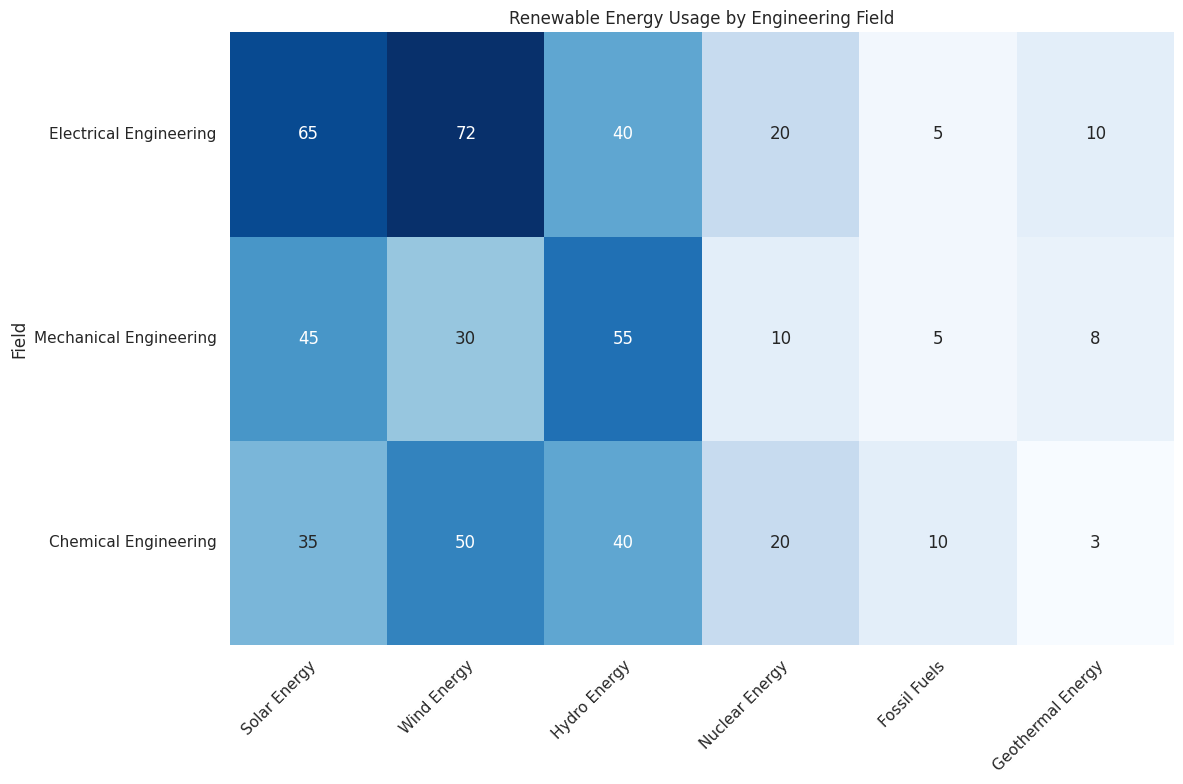

The matplotlib source for this figure: (Note: this script raises an exception after producing the figure.)

import numpy as np
import pandas as pd
import matplotlib.pyplot as plt
import seaborn as sns

# Define data
data = {'Field': ['Electrical Engineering', 'Mechanical Engineering', 'Chemical Engineering'],
        'Solar Energy': [65, 45, 35],
        'Wind Energy': [72, 30, 50],
        'Hydro Energy': [40, 55, 40],
        'Nuclear Energy': [20, 10, 20],
        'Fossil Fuels': [5, 5, 10],
        'Geothermal Energy': [10, 8, 3]}

# Convert data to dataframe
df = pd.DataFrame(data)

# Set index to 'Field'
df.set_index('Field', inplace=True)

# Plot heatmap using seaborn
sns.set()
fig, ax = plt.subplots(figsize=(12,8))
sns.heatmap(df, annot=True, cmap='Blues', fmt='.0f', cbar=False)

# Set ticks and labels for x and y axis
ax.set_xticks(np.arange(len(df.columns))+0.5)
ax.set_xticklabels(df.columns, rotation=45, ha='right', rotation_mode='anchor')
ax.set_yticks(np.arange(len(df.index))+0.5)
ax.set_yticklabels(df.index, rotation=0)

# Add title
plt.title('Renewable Energy Usage by Engineering Field')

# Automatically resize and save image
fig.tight_layout()
plt.savefig('output/final/heatmap/png/20231228-134212_50.png', bbox_inches='tight')
